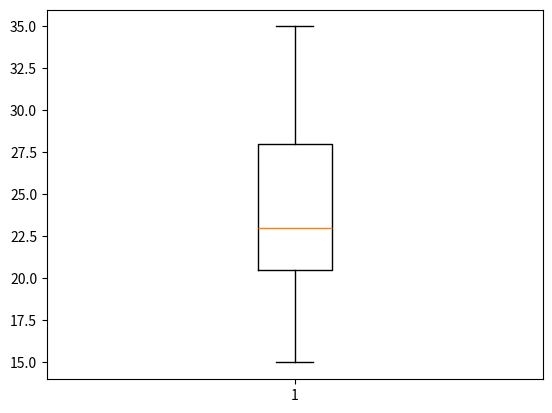

Write Python code to recreate this figure.
import matplotlib.pyplot as plt

edades = [15, 16, 17, 20, 21, 21, 22, 23, 24, 25, 26, 30, 31, 32, 35]
bins = [15, 20, 25, 30, 35]

plt.boxplot(edades)
plt.show()
